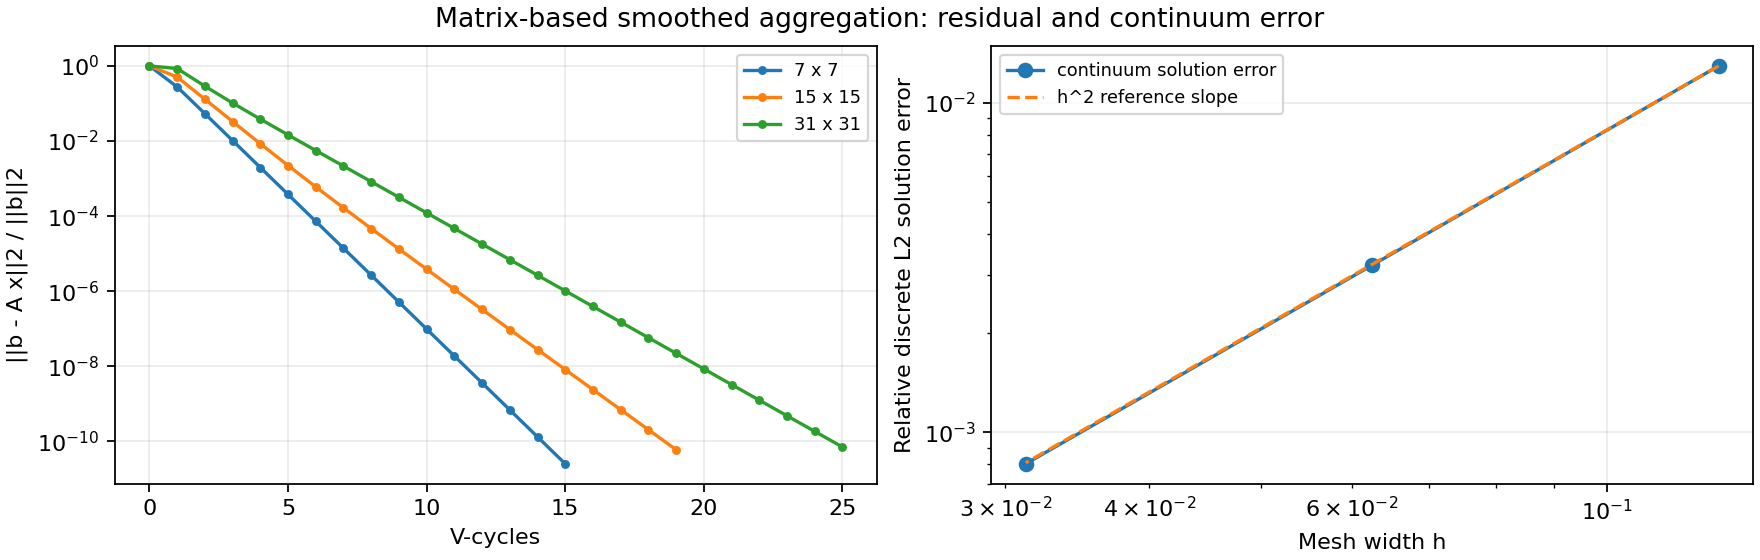

The data file committed next to this chart (first rows):
grid_n, unknowns, h, cycles, relative_residual, direct_solution_error, pde_relative_l2_error, observed_order, levels, operator_complexity, termination
7, 49, 0.125, 15, 2.5487860444737947e-11, 1.1344431972918507e-11, 0.01295, , 3, 1.636, residual_tolerance
15, 225, 0.0625, 19, 6.039424955204729e-11, 1.9782082310193807e-11, 0.003219, 2.008, 4, 2.531, residual_tolerance
31, 961, 0.03125, 25, 7.1395963390776e-11, 2.0283080847857227e-11, 0.0008036, 2.002, 4, 3.197, residual_tolerance
